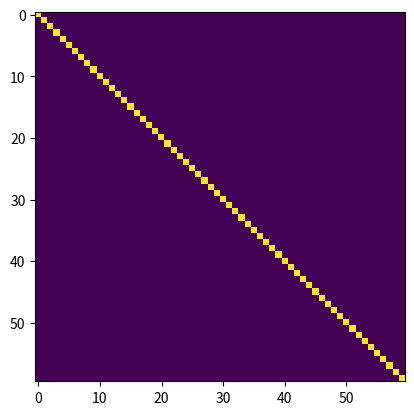

This figure's Python source: (Note: this script raises an exception after producing the figure.)
# [redacted]
#
# License: MIT
from time import time

import numpy as np


def transform_set(M, D):
    # apply matrix M to first dim of D
    K, N, _ = D.shape
    op = np.zeros((K, N, N)) 
    for i, d in enumerate(D): # enumerate goes along 1st dimension (aka batches)
        op[i] = M.dot(d.dot(M.T))
    return op


def ajd_pham(X, tol=1e-14, max_iter=1000, return_B_list=False, verbose=False):
    """
    This function comes from mne-python/decoding/csp.py
    Approximate joint diagonalization based on Pham's algorithm.
    This is a direct implementation of the PHAM's AJD algorithm [1].
    Parameters
    ----------
    X : ndarray, shape (n_epochs, n_channels, n_channels)
        A set of covariance matrices to diagonalize.
    tol : float, defaults to 1e-6
        The tolerance for stoping criterion.
    max_iter : int, defaults to 1000
        The maximum number of iteration to reach convergence.
    Returns
    -------
    V : ndarray, shape (n_channels, n_channels)
        The diagonalizer.
    D : ndarray, shape (n_epochs, n_channels, n_channels)
        The set of quasi diagonal matrices.
    References
    ----------
    .. [1] Pham, Dinh Tuan. "Joint approximate diagonalization of positive
           definite Hermitian matrices." SIAM Journal on Matrix Analysis and
           Applications 22, no. 4 (2001): 1136-1152.
    """
    # Adapted from http://github.com/alexandrebarachant/pyRiemann
    t0 = time()
    n_epochs = X.shape[0]

    C_mean = np.mean(X, axis=0)
    d, p = np.linalg.eigh(C_mean)
    V = p.T / np.sqrt(d[:, None])
    X = transform_set(V, X)

    # Reshape input matrix
    A = np.concatenate(X, axis=0).T
    # Init variables
    n_times, n_m = A.shape
    epsilon = n_times * (n_times - 1) * tol
    t_list = []
    if return_B_list:
        B_list = []
    for it in range(max_iter):
        t_list.append(time() - t0)
        if return_B_list:
            B_list.append(V.copy())
        decr = 0
        for ii in range(1, n_times):
            for jj in range(ii):
                Ii = np.arange(ii, n_m, n_times)
                Ij = np.arange(jj, n_m, n_times)

                c1 = A[ii, Ii]
                c2 = A[jj, Ij]
                c3 = A[ii, Ij]

                g12 = np.mean(c3 / c1)
                g21 = np.mean(c3 / c2)

                omega21 = np.mean(c1 / c2)
                omega12 = np.mean(c2 / c1)
                omega = np.sqrt(omega12 * omega21)

                tmp = np.sqrt(omega21 / omega12)
                tmp1 = (tmp * g12 + g21) / (omega + 1)
                tmp2 = (tmp * g12 - g21) / max(omega - 1, 1e-9)

                h12 = tmp1 + tmp2
                h21 = np.conj((tmp1 - tmp2) / tmp)

                decr += n_epochs * (g12 * np.conj(h12) + g21 * h21) / 2.0

                tmp = 1 + 1.j * 0.5 * np.imag(h12 * h21)
                tmp = np.real(tmp + np.sqrt(tmp ** 2 - h12 * h21))
                tau = np.array([[1, -h12 / tmp], [-h21 / tmp, 1]])

                A[[ii, jj], :] = np.dot(tau, A[[ii, jj], :])
                tmp = np.c_[A[:, Ii], A[:, Ij]]
                tmp = np.reshape(tmp, (n_times * n_epochs, 2), order='F')
                tmp = np.dot(tmp, tau.T)

                tmp = np.reshape(tmp, (n_times, n_epochs * 2), order='F')
                A[:, Ii] = tmp[:, :n_epochs]
                A[:, Ij] = tmp[:, n_epochs:]
                V[[ii, jj], :] = np.dot(tau, V[[ii, jj], :])
        print(decr)
        if verbose:
            print('Iteration %d, decr : %.2e' % (it, decr))
        if decr < epsilon:
            break

    infos = {'t_list': t_list}
    if return_B_list:
        infos['B_list'] = B_list
    return V, A, infos


if __name__ == '__main__':
    from numpy.testing import assert_array_equal

    """Test approximate joint diagonalization."""
    n, p = 40, 60 
    rng = np.random.RandomState(42)
    
    diagonals = rng.uniform(size=(n, p))
    V = rng.randn(p, p)  # mixing matrix
    M = np.array([V.dot(d[:, None] * V.T) for d in diagonals])  # dataset
    Vhat, Mhat, _ = ajd_pham(M)

    np.savez('test.npz',V=V, M=M, Vhat=Vhat, Mhat=Mhat)

    # check if V and Vhat are identical up to permutation and scaling
    VA = np.abs(Vhat.dot(V))  # undo negative scaling 
    VA /= np.max(VA, axis=1, keepdims=True) # normalize to 1
    VA[np.abs(VA) < 1e-12] = 0. # numerical tolerance
    print(VA)
#    import ipdb; ipdb.set_trace()
    import matplotlib.pyplot as plt
    plt.imshow(VA @ VA.T)
    plt.show()
    
    assert_array_equal(VA[np.lexsort(VA)], np.eye(p))

